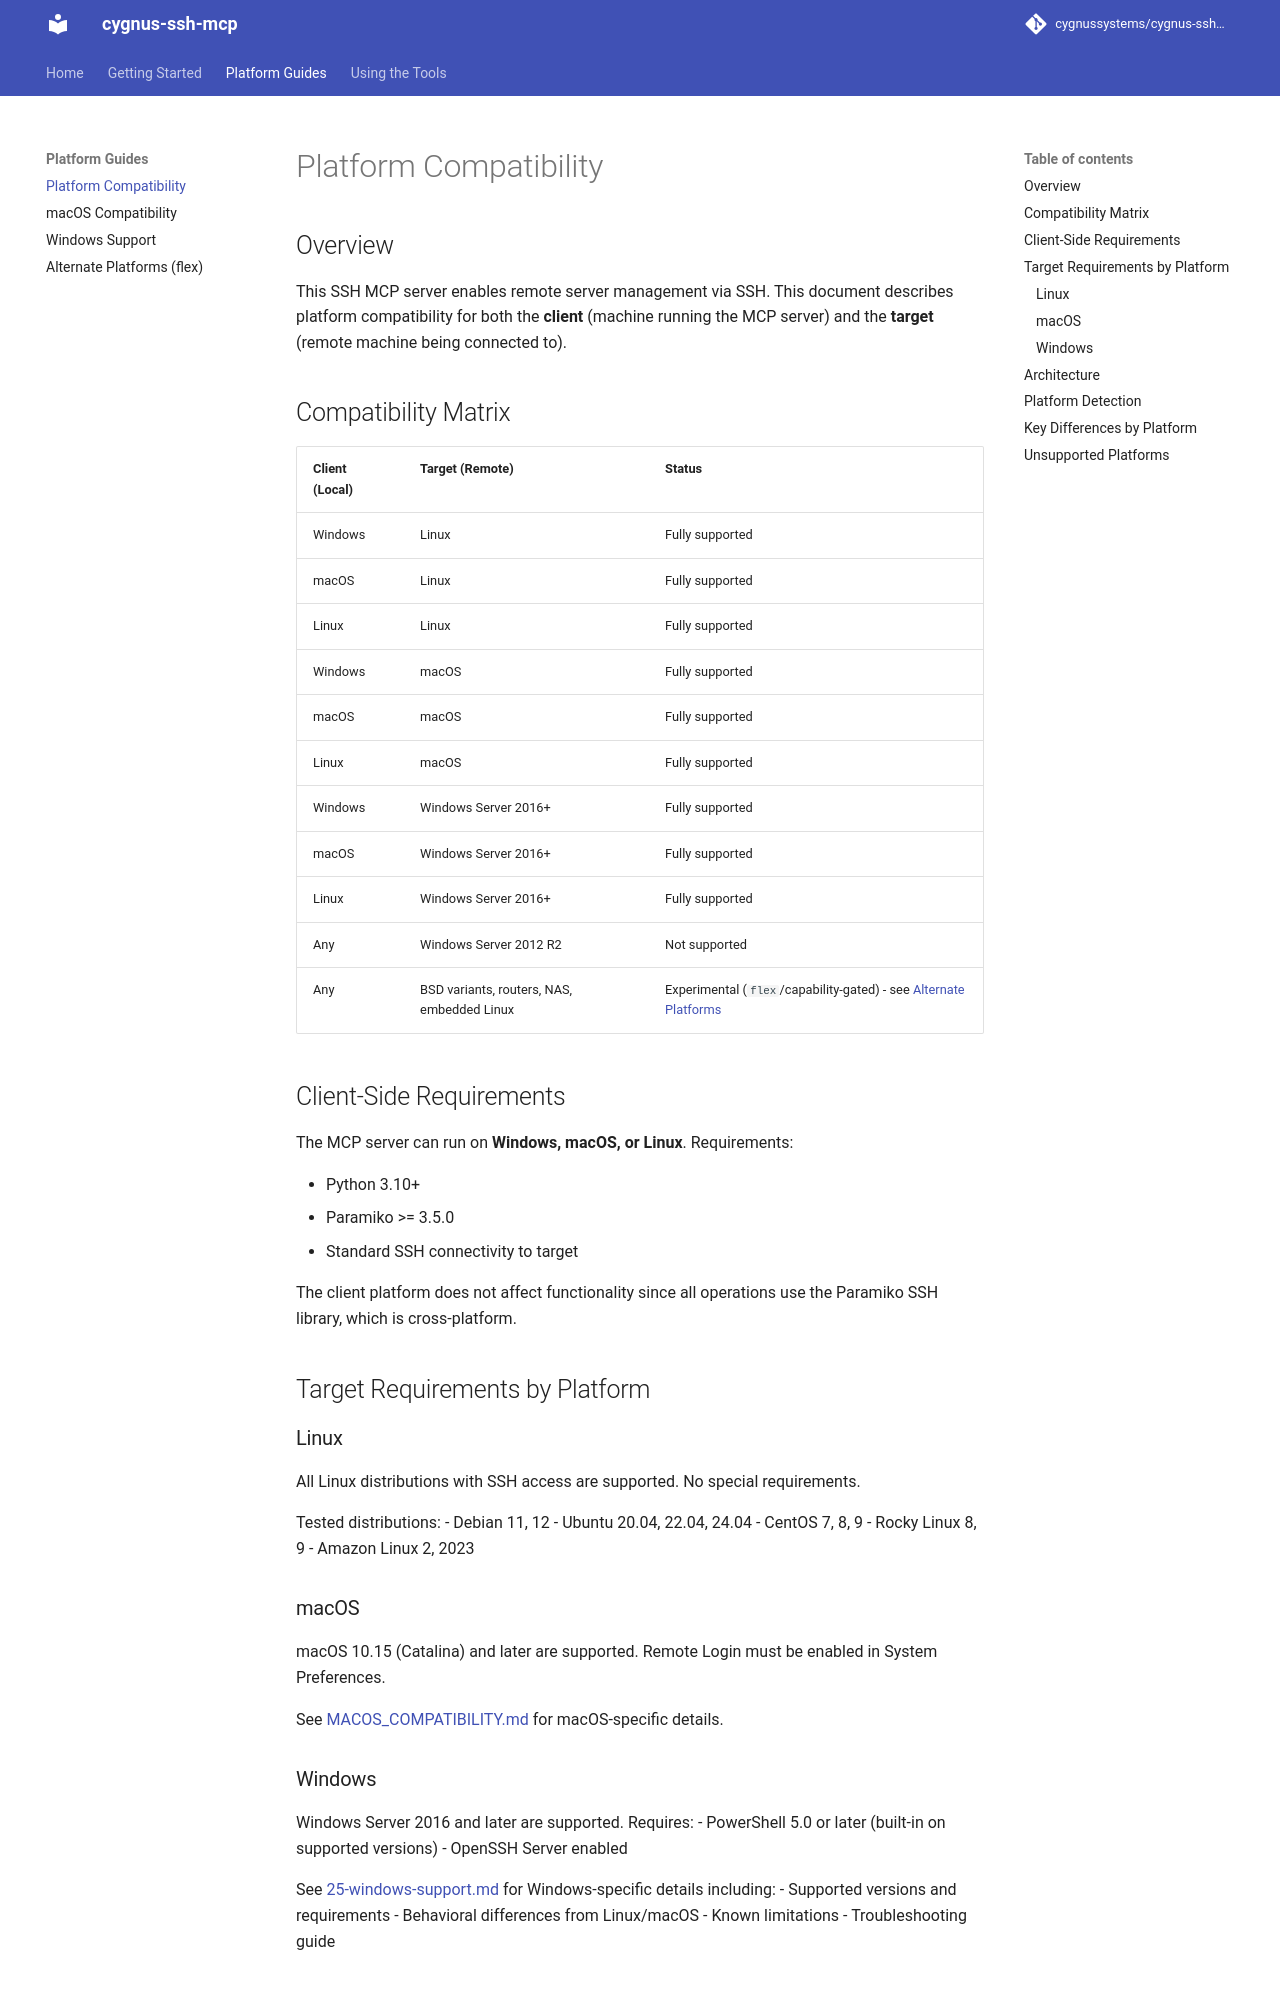

repository: cygnussystems/cygnus-ssh-mcp · page: 20-platform-compatibility/index.html · generator: mkdocs

# Platform Compatibility

## Overview

This SSH MCP server enables remote server management via SSH. This document describes platform compatibility for both the **client** (machine running the MCP server) and the **target** (remote machine being connected to).

## Compatibility Matrix

| Client (Local) | Target (Remote) | Status |
|----------------|-----------------|--------|
| Windows | Linux | Fully supported |
| macOS | Linux | Fully supported |
| Linux | Linux | Fully supported |
| Windows | macOS | Fully supported |
| macOS | macOS | Fully supported |
| Linux | macOS | Fully supported |
| Windows | Windows Server 2016+ | Fully supported |
| macOS | Windows Server 2016+ | Fully supported |
| Linux | Windows Server 2016+ | Fully supported |
| Any | Windows Server 2012 R2 | Not supported |
| Any | BSD variants, routers, NAS, embedded Linux | Experimental (`flex`/capability-gated) - see [Alternate Platforms](26-alternate-platforms.md) |

## Client-Side Requirements

The MCP server can run on **Windows, macOS, or Linux**. Requirements:

- Python 3.10+
- Paramiko >= 3.5.0
- Standard SSH connectivity to target

The client platform does not affect functionality since all operations use the Paramiko SSH library, which is cross-platform.

## Target Requirements by Platform

### Linux

All Linux distributions with SSH access are supported. No special requirements.

Tested distributions:
- Debian 11, 12
- Ubuntu 20.04, 22.04, 24.04
- CentOS 7, 8, 9
- Rocky Linux 8, 9
- Amazon Linux 2, 2023

### macOS

macOS 10.15 (Catalina) and later are supported. Remote Login must be enabled in System Preferences.

See [MACOS_COMPATIBILITY.md](MACOS_COMPATIBILITY.md) for macOS-specific details.

### Windows

Windows Server 2016 and later are supported. Requires:
- PowerShell 5.0 or later (built-in on supported versions)
- OpenSSH Server enabled

See [25-windows-support.md](25-windows-support.md) for Windows-specific details including:
- Supported versions and requirements
- Behavioral differences from Linux/macOS
- Known limitations
- Troubleshooting guide
